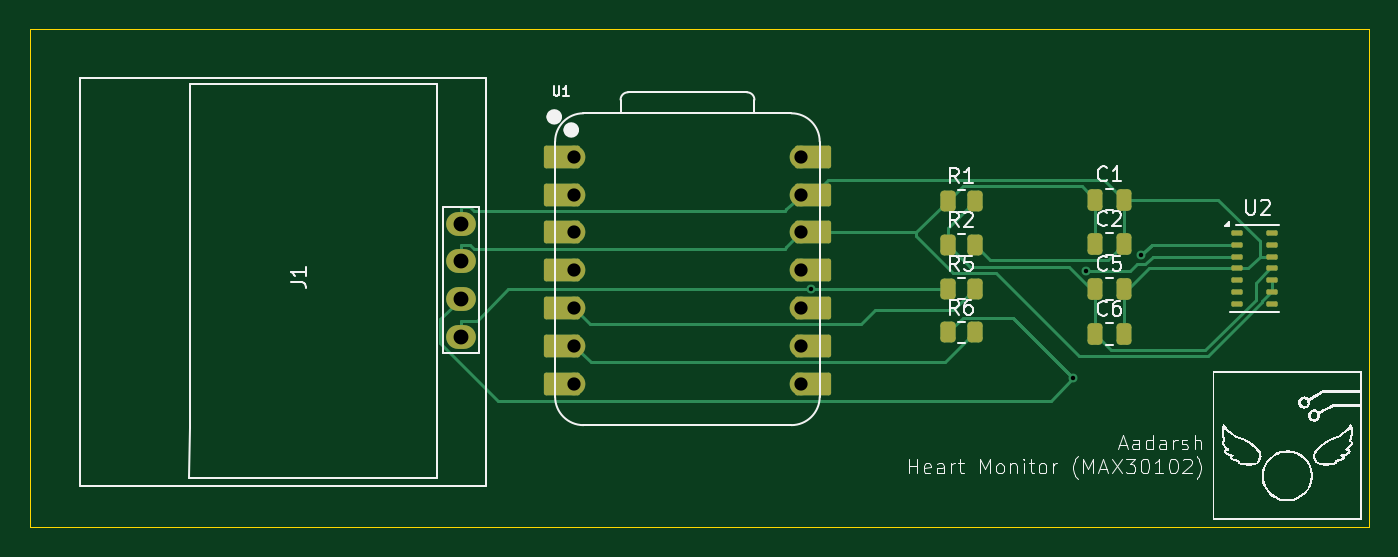
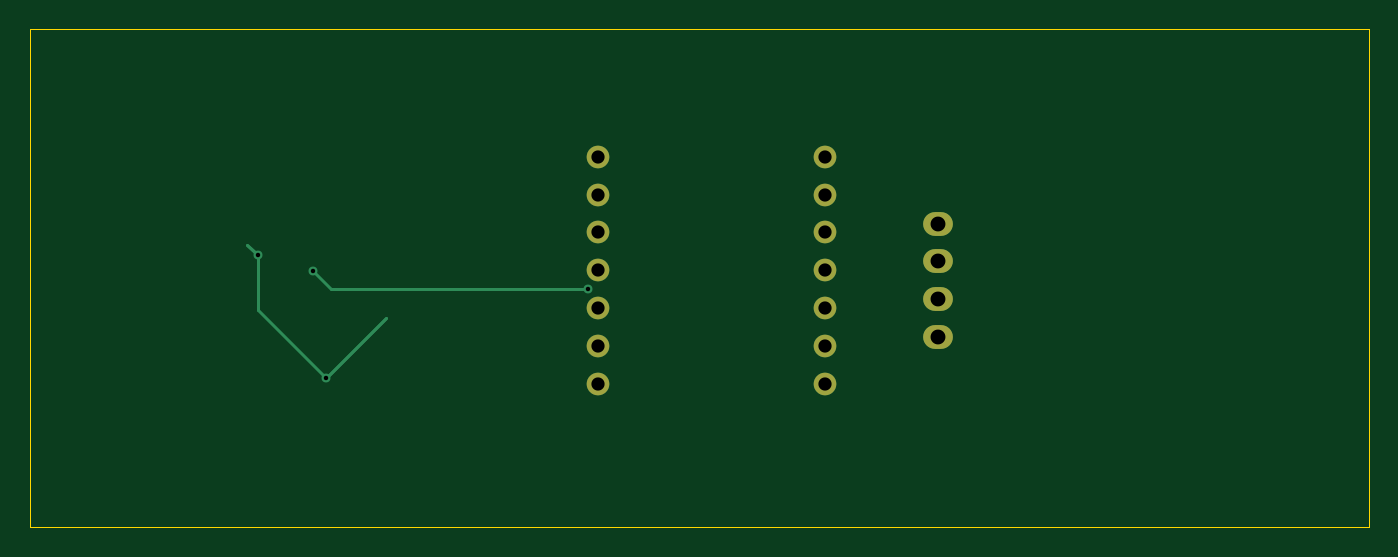
Circuit board: 11 layer files. Board 90.0 x 33.5 mm.
- bottom_copper: hermes-B_Cu.gbr (2819 bytes)
- bottom_mask: hermes-B_Mask.gbr (995 bytes)
- paste: hermes-B_Paste.gbr (449 bytes)
- bottom_silk: hermes-B_Silkscreen.gbr (450 bytes)
- outline: hermes-Edge_Cuts.gbr (606 bytes)
- top_copper: hermes-F_Cu.gbr (11766 bytes)
- top_mask: hermes-F_Mask.gbr (3488 bytes)
- paste: hermes-F_Paste.gbr (2247 bytes)
- top_silk: hermes-F_Silkscreen.gbr (44979 bytes)
- drill: hermes-NPTH.drl (269 bytes)
- drill: hermes-PTH.drl (804 bytes)

=== bottom_copper: hermes-B_Cu.gbr ===
%TF.GenerationSoftware,KiCad,Pcbnew,9.0.3*%
%TF.CreationDate,2025-08-02T21:47:09-04:00*%
%TF.ProjectId,hermes,6865726d-6573-42e6-9b69-6361645f7063,rev?*%
%TF.SameCoordinates,Original*%
%TF.FileFunction,Copper,L2,Bot*%
%TF.FilePolarity,Positive*%
%FSLAX46Y46*%
G04 Gerber Fmt 4.6, Leading zero omitted, Abs format (unit mm)*
G04 Created by KiCad (PCBNEW 9.0.3) date 2025-08-02 21:47:09*
%MOMM*%
%LPD*%
G01*
G04 APERTURE LIST*
%TA.AperFunction,ComponentPad*%
%ADD10C,1.524000*%
%TD*%
%TA.AperFunction,ComponentPad*%
%ADD11O,2.000000X1.600000*%
%TD*%
%TA.AperFunction,ViaPad*%
%ADD12C,0.600000*%
%TD*%
%TA.AperFunction,Conductor*%
%ADD13C,0.200000*%
%TD*%
G04 APERTURE END LIST*
D10*
%TO.P,U1,1,GPIO26/ADC0/A0*%
%TO.N,unconnected-(U1-GPIO26{slash}ADC0{slash}A0-Pad1)_1*%
X138571000Y-75594500D03*
%TO.P,U1,2,GPIO27/ADC1/A1*%
%TO.N,unconnected-(U1-GPIO27{slash}ADC1{slash}A1-Pad2)*%
X138571000Y-78134500D03*
%TO.P,U1,3,GPIO28/ADC2/A2*%
%TO.N,unconnected-(U1-GPIO28{slash}ADC2{slash}A2-Pad3)*%
X138571000Y-80674500D03*
%TO.P,U1,4,GPIO29/ADC3/A3*%
%TO.N,unconnected-(U1-GPIO29{slash}ADC3{slash}A3-Pad4)_1*%
X138571000Y-83214500D03*
%TO.P,U1,5,GPIO6/SDA*%
%TO.N,Net-(U1-GPIO6{slash}SDA)*%
X138571000Y-85754500D03*
%TO.P,U1,6,GPIO7/SCL*%
%TO.N,Net-(U1-GPIO7{slash}SCL)*%
X138571000Y-88294500D03*
%TO.P,U1,7,GPIO0/TX*%
%TO.N,unconnected-(U1-GPIO0{slash}TX-Pad7)*%
X138571000Y-90834500D03*
%TO.P,U1,8,GPIO1/RX*%
%TO.N,unconnected-(U1-GPIO1{slash}RX-Pad8)_1*%
X153811000Y-90834500D03*
%TO.P,U1,9,GPIO2/SCK*%
%TO.N,unconnected-(U1-GPIO2{slash}SCK-Pad9)_1*%
X153811000Y-88294500D03*
%TO.P,U1,10,GPIO4/MISO*%
%TO.N,unconnected-(U1-GPIO4{slash}MISO-Pad10)*%
X153811000Y-85754500D03*
%TO.P,U1,11,GPIO3/MOSI*%
%TO.N,unconnected-(U1-GPIO3{slash}MOSI-Pad11)_1*%
X153811000Y-83214500D03*
%TO.P,U1,12,3V3*%
%TO.N,+3V3*%
X153811000Y-80674500D03*
%TO.P,U1,13,GND*%
%TO.N,GND*%
X153811000Y-78134500D03*
%TO.P,U1,14,VBUS*%
%TO.N,unconnected-(U1-VBUS-Pad14)_1*%
X153811000Y-75594500D03*
%TD*%
D11*
%TO.P,J1,1,GND*%
%TO.N,GND*%
X130950000Y-80080000D03*
%TO.P,J1,2,VCC*%
%TO.N,+3V3*%
X130950000Y-82620000D03*
%TO.P,J1,3,SCL*%
%TO.N,SCL*%
X130950000Y-85160000D03*
%TO.P,J1,4,SDA*%
%TO.N,SDA*%
X130950000Y-87700000D03*
%TD*%
D12*
%TO.N,SDA*%
X154524000Y-84484500D03*
X172962000Y-83271500D03*
%TO.N,SCL*%
X176677000Y-82222000D03*
X172115000Y-90464600D03*
%TD*%
D13*
%TO.N,SDA*%
X154524000Y-84484400D02*
X154524000Y-84484500D01*
X171749000Y-84484400D02*
X154524000Y-84484400D01*
X172962000Y-83271500D02*
X171749000Y-84484400D01*
%TO.N,SCL*%
X172115000Y-90464600D02*
X168048000Y-86397000D01*
X176677000Y-85903300D02*
X176677000Y-82222000D01*
X172115000Y-90464600D02*
X176677000Y-85903300D01*
X177399000Y-81500000D02*
X176677000Y-82222000D01*
X176677000Y-82222000D02*
X177399000Y-81500000D01*
X168048000Y-86397000D02*
X172115000Y-90464600D01*
%TD*%
M02*

=== bottom_mask: hermes-B_Mask.gbr ===
%TF.GenerationSoftware,KiCad,Pcbnew,9.0.3*%
%TF.CreationDate,2025-08-02T21:47:09-04:00*%
%TF.ProjectId,hermes,6865726d-6573-42e6-9b69-6361645f7063,rev?*%
%TF.SameCoordinates,Original*%
%TF.FileFunction,Soldermask,Bot*%
%TF.FilePolarity,Negative*%
%FSLAX46Y46*%
G04 Gerber Fmt 4.6, Leading zero omitted, Abs format (unit mm)*
G04 Created by KiCad (PCBNEW 9.0.3) date 2025-08-02 21:47:09*
%MOMM*%
%LPD*%
G01*
G04 APERTURE LIST*
%ADD10C,1.524000*%
%ADD11O,2.000000X1.600000*%
G04 APERTURE END LIST*
D10*
%TO.C,U1*%
X138571000Y-75594500D03*
X138571000Y-78134500D03*
X138571000Y-80674500D03*
X138571000Y-83214500D03*
X138571000Y-85754500D03*
X138571000Y-88294500D03*
X138571000Y-90834500D03*
X153811000Y-90834500D03*
X153811000Y-88294500D03*
X153811000Y-85754500D03*
X153811000Y-83214500D03*
X153811000Y-80674500D03*
X153811000Y-78134500D03*
X153811000Y-75594500D03*
%TD*%
D11*
%TO.C,J1*%
X130950000Y-80080000D03*
X130950000Y-82620000D03*
X130950000Y-85160000D03*
X130950000Y-87700000D03*
%TD*%
M02*

=== paste: hermes-B_Paste.gbr ===
%TF.GenerationSoftware,KiCad,Pcbnew,9.0.3*%
%TF.CreationDate,2025-08-02T21:47:09-04:00*%
%TF.ProjectId,hermes,6865726d-6573-42e6-9b69-6361645f7063,rev?*%
%TF.SameCoordinates,Original*%
%TF.FileFunction,Paste,Bot*%
%TF.FilePolarity,Positive*%
%FSLAX46Y46*%
G04 Gerber Fmt 4.6, Leading zero omitted, Abs format (unit mm)*
G04 Created by KiCad (PCBNEW 9.0.3) date 2025-08-02 21:47:09*
%MOMM*%
%LPD*%
G01*
G04 APERTURE LIST*
G04 APERTURE END LIST*
M02*

=== bottom_silk: hermes-B_Silkscreen.gbr ===
%TF.GenerationSoftware,KiCad,Pcbnew,9.0.3*%
%TF.CreationDate,2025-08-02T21:47:09-04:00*%
%TF.ProjectId,hermes,6865726d-6573-42e6-9b69-6361645f7063,rev?*%
%TF.SameCoordinates,Original*%
%TF.FileFunction,Legend,Bot*%
%TF.FilePolarity,Positive*%
%FSLAX46Y46*%
G04 Gerber Fmt 4.6, Leading zero omitted, Abs format (unit mm)*
G04 Created by KiCad (PCBNEW 9.0.3) date 2025-08-02 21:47:09*
%MOMM*%
%LPD*%
G01*
G04 APERTURE LIST*
G04 APERTURE END LIST*
M02*

=== outline: hermes-Edge_Cuts.gbr ===
%TF.GenerationSoftware,KiCad,Pcbnew,9.0.3*%
%TF.CreationDate,2025-08-02T21:47:09-04:00*%
%TF.ProjectId,hermes,6865726d-6573-42e6-9b69-6361645f7063,rev?*%
%TF.SameCoordinates,Original*%
%TF.FileFunction,Profile,NP*%
%FSLAX46Y46*%
G04 Gerber Fmt 4.6, Leading zero omitted, Abs format (unit mm)*
G04 Created by KiCad (PCBNEW 9.0.3) date 2025-08-02 21:47:09*
%MOMM*%
%LPD*%
G01*
G04 APERTURE LIST*
%TA.AperFunction,Profile*%
%ADD10C,0.050000*%
%TD*%
G04 APERTURE END LIST*
D10*
X102000000Y-67000000D02*
X192000000Y-67000000D01*
X192000000Y-100500000D01*
X102000000Y-100500000D01*
X102000000Y-67000000D01*
M02*

=== top_copper: hermes-F_Cu.gbr (11766 bytes, source omitted) ===
=== top_mask: hermes-F_Mask.gbr ===
%TF.GenerationSoftware,KiCad,Pcbnew,9.0.3*%
%TF.CreationDate,2025-08-02T21:47:09-04:00*%
%TF.ProjectId,hermes,6865726d-6573-42e6-9b69-6361645f7063,rev?*%
%TF.SameCoordinates,Original*%
%TF.FileFunction,Soldermask,Top*%
%TF.FilePolarity,Negative*%
%FSLAX46Y46*%
G04 Gerber Fmt 4.6, Leading zero omitted, Abs format (unit mm)*
G04 Created by KiCad (PCBNEW 9.0.3) date 2025-08-02 21:47:09*
%MOMM*%
%LPD*%
G01*
G04 APERTURE LIST*
G04 Aperture macros list*
%AMRoundRect*
0 Rectangle with rounded corners*
0 $1 Rounding radius*
0 $2 $3 $4 $5 $6 $7 $8 $9 X,Y pos of 4 corners*
0 Add a 4 corners polygon primitive as box body*
4,1,4,$2,$3,$4,$5,$6,$7,$8,$9,$2,$3,0*
0 Add four circle primitives for the rounded corners*
1,1,$1+$1,$2,$3*
1,1,$1+$1,$4,$5*
1,1,$1+$1,$6,$7*
1,1,$1+$1,$8,$9*
0 Add four rect primitives between the rounded corners*
20,1,$1+$1,$2,$3,$4,$5,0*
20,1,$1+$1,$4,$5,$6,$7,0*
20,1,$1+$1,$6,$7,$8,$9,0*
20,1,$1+$1,$8,$9,$2,$3,0*%
G04 Aperture macros list end*
%ADD10RoundRect,0.250000X-0.262500X-0.450000X0.262500X-0.450000X0.262500X0.450000X-0.262500X0.450000X0*%
%ADD11RoundRect,0.152400X1.063600X0.609600X-1.063600X0.609600X-1.063600X-0.609600X1.063600X-0.609600X0*%
%ADD12C,1.524000*%
%ADD13RoundRect,0.152400X-1.063600X-0.609600X1.063600X-0.609600X1.063600X0.609600X-1.063600X0.609600X0*%
%ADD14RoundRect,0.250000X-0.250000X-0.475000X0.250000X-0.475000X0.250000X0.475000X-0.250000X0.475000X0*%
%ADD15O,2.000000X1.600000*%
%ADD16RoundRect,0.087500X-0.287500X-0.087500X0.287500X-0.087500X0.287500X0.087500X-0.287500X0.087500X0*%
G04 APERTURE END LIST*
D10*
%TO.C,R5*%
X163675000Y-84450000D03*
X165500000Y-84450000D03*
%TD*%
%TO.C,R1*%
X163675000Y-78550000D03*
X165500000Y-78550000D03*
%TD*%
D11*
%TO.C,U1*%
X137736000Y-75594500D03*
D12*
X138571000Y-75594500D03*
D11*
X137736000Y-78134500D03*
D12*
X138571000Y-78134500D03*
D11*
X137736000Y-80674500D03*
D12*
X138571000Y-80674500D03*
D11*
X137736000Y-83214500D03*
D12*
X138571000Y-83214500D03*
D11*
X137736000Y-85754500D03*
D12*
X138571000Y-85754500D03*
D11*
X137736000Y-88294500D03*
D12*
X138571000Y-88294500D03*
D11*
X137736000Y-90834500D03*
D12*
X138571000Y-90834500D03*
X153811000Y-90834500D03*
D13*
X154646000Y-90834500D03*
D12*
X153811000Y-88294500D03*
D13*
X154646000Y-88294500D03*
D12*
X153811000Y-85754500D03*
D13*
X154646000Y-85754500D03*
D12*
X153811000Y-83214500D03*
D13*
X154646000Y-83214500D03*
D12*
X153811000Y-80674500D03*
D13*
X154646000Y-80674500D03*
D12*
X153811000Y-78134500D03*
D13*
X154646000Y-78134500D03*
D12*
X153811000Y-75594500D03*
D13*
X154646000Y-75594500D03*
%TD*%
D14*
%TO.C,C6*%
X173600000Y-87500000D03*
X175500000Y-87500000D03*
%TD*%
D10*
%TO.C,R6*%
X163675000Y-87400000D03*
X165500000Y-87400000D03*
%TD*%
D14*
%TO.C,C2*%
X173600000Y-81480000D03*
X175500000Y-81480000D03*
%TD*%
D15*
%TO.C,J1*%
X130950000Y-80080000D03*
X130950000Y-82620000D03*
X130950000Y-85160000D03*
X130950000Y-87700000D03*
%TD*%
D14*
%TO.C,C5*%
X173600000Y-84490000D03*
X175500000Y-84490000D03*
%TD*%
D16*
%TO.C,U2*%
X183100000Y-80700000D03*
X183100000Y-81500000D03*
X183100000Y-82300000D03*
X183100000Y-83100000D03*
X183100000Y-83900000D03*
X183100000Y-84700000D03*
X183100000Y-85500000D03*
X185500000Y-85500000D03*
X185500000Y-84700000D03*
X185500000Y-83900000D03*
X185500000Y-83100000D03*
X185500000Y-82300000D03*
X185500000Y-81500000D03*
X185500000Y-80700000D03*
%TD*%
D14*
%TO.C,C1*%
X173600000Y-78470000D03*
X175500000Y-78470000D03*
%TD*%
D10*
%TO.C,R2*%
X163675000Y-81500000D03*
X165500000Y-81500000D03*
%TD*%
M02*

=== paste: hermes-F_Paste.gbr (2247 bytes, source withheld) ===
=== top_silk: hermes-F_Silkscreen.gbr (44979 bytes, source omitted) ===
=== drill: hermes-NPTH.drl ===
M48
; DRILL file {KiCad 9.0.3} date 2025-08-02T21:47:13-0400
; FORMAT={-:-/ absolute / metric / decimal}
; #@! TF.CreationDate,2025-08-02T21:47:13-04:00
; #@! TF.GenerationSoftware,Kicad,Pcbnew,9.0.3
; #@! TF.FileFunction,NonPlated,1,2,NPTH
FMAT,2
METRIC
%
G90
G05
M30

=== drill: hermes-PTH.drl ===
M48
; DRILL file {KiCad 9.0.3} date 2025-08-02T21:47:13-0400
; FORMAT={-:-/ absolute / metric / decimal}
; #@! TF.CreationDate,2025-08-02T21:47:13-04:00
; #@! TF.GenerationSoftware,Kicad,Pcbnew,9.0.3
; #@! TF.FileFunction,Plated,1,2,PTH
FMAT,2
METRIC
; #@! TA.AperFunction,Plated,PTH,ViaDrill
T1C0.300
; #@! TA.AperFunction,Plated,PTH,ComponentDrill
T2C0.889
; #@! TA.AperFunction,Plated,PTH,ComponentDrill
T3C1.000
%
G90
G05
T1
X154.524Y-84.484
X172.115Y-90.465
X172.962Y-83.272
X176.677Y-82.222
T2
X138.571Y-75.594
X138.571Y-78.135
X138.571Y-80.674
X138.571Y-83.215
X138.571Y-85.754
X138.571Y-88.294
X138.571Y-90.834
X153.811Y-75.594
X153.811Y-78.135
X153.811Y-80.674
X153.811Y-83.215
X153.811Y-85.754
X153.811Y-88.294
X153.811Y-90.834
T3
X130.95Y-80.08
X130.95Y-82.62
X130.95Y-85.16
X130.95Y-87.7
M30

